pico-8 play session: mixed d-pad (fixed 12-tick cycle)

[t = 2 s] mixed d-pad (1.2s cycle ×~1): → ← ↑ ↓ + 🅾/❎ taps, ~2s
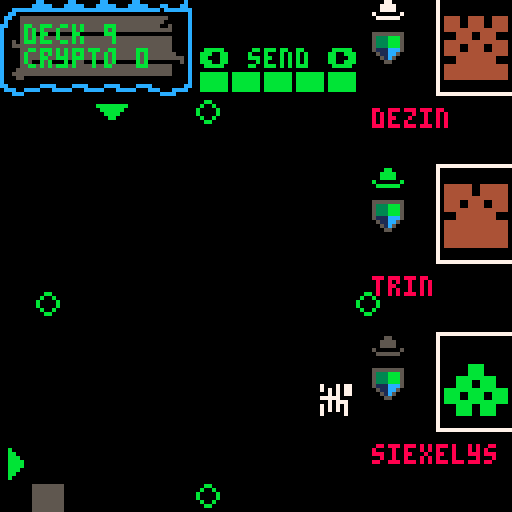
[t = 6 s] mixed d-pad (1.2s cycle ×~5): → ← ↑ ↓ + 🅾/❎ taps, ~6s
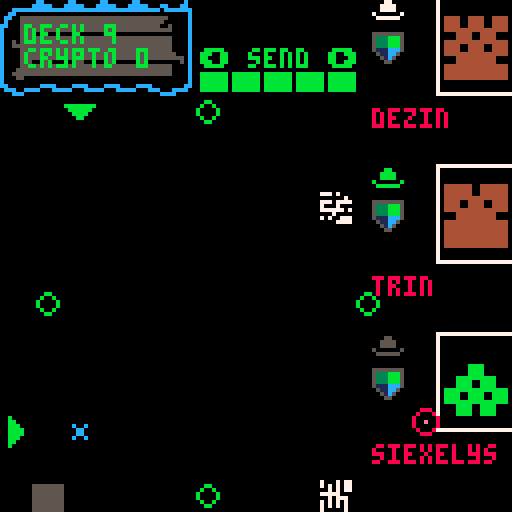
[t = 8 s] mixed d-pad (1.2s cycle ×~6): → ← ↑ ↓ + 🅾/❎ taps, ~8s
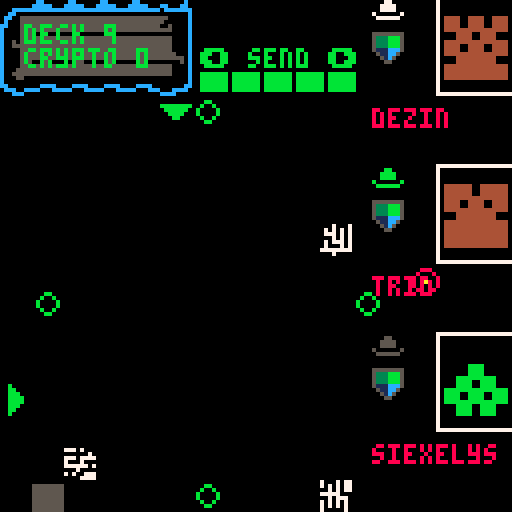

pico-8 cartridge
version 38
__lua__
--core
--by p8-head (c) 2022

show_title=false
function _init()
 inithackers()
 initplayer()
 initblock()
 initsignal()
 inittimer()
 
 blocks={}
  
 spk8_pitch,
 spk8_rate,
 spk8_volume,
 spk8_quality,
 spk8_intonation,
 spk8_if0,spk8_shift,
 spk8_bandwidth,
 spk8_whisper=
 140,1,1,.5,10,10,1,1,1

 
 show_title=title
end

function _update()

 if not show_title then
 speako8()  
 uptimer()
 moveblock()
 
 if btn(❎) and btnp(⬅️) then
  if(player.cmd > 1) player.cmd -= 1
 elseif btn(❎) and btnp(➡️) then
  if(player.cmd < #cmds) player.cmd += 1
 else 
  if(btnp(⬅️)) cur(⬅️) 
  if(btnp(➡️)) cur(➡️) 
  if(btnp(⬆️)) cur(⬆️) 
  if(btnp(⬇️)) cur(⬇️) 
  if btnp(4) then
   player.issue = player.cmd
   docmd(player.issue)
   sfx(1,1)
  end
 end

 upsignal()
 else
  if btn(❎) then 
   show_title=false
   playing=false
   music(-1)
   current_track=puzzle_track1
   play()
  end
  title()
 end
end

function _draw ()

 local cx=player.⬇️
 local cy=player.➡️
 
 cls()
 
  if not show_title then
 map()
 
 printhud()
 origintargets()
 
 draw_hacker(1,hacker1)
 draw_hacker(2,hacker2)
 draw_hacker(3,hacker3)
 
 if player.issue > 0 then
    --print(cmds[player.issue],(1*8) + 2,(14*8)+2)
 end
 
 --displayblocks()
 spr(block.tile,block.x * 8,block.y * 8)
 
 --paint cursors
 pntcursors(cx,cy)
 
 --highlight cursor target
 hlttrgt(cx,cy)

 printselctor()
 
 --executor line
 upexecutor()
 
 if(signal.on) drawsignal()
 else
 title()
 end
end

function uptimer()
 if timer.t < 0 then
  timer.t = 30
  upsignal()
 
 end
 
 signal.col += 1
 timer.t += 1
end


function title()
 rectfill(0,0,128,96,0)
 rectfill(0,96,120,110,10)
  
 print("cyberdeck 01",6,100,0)
 print("whitehat",6,114,10)
 
 spr(32,0,88,2,1,false,false)
 
 pal(8,0)
 spr(48,89,96,4,1,false,false)
 pal()
 
 play()
end

playing=false
title_track=43
puzzle_track1=43
current_track=title_track
function play()
 if not playing then
  music(current_track)
  playing=true
 end
end







-->8
--blocks


function checkspot(destx,desty)
 local tle = mget(destx,desty)
 return fget(tle,0) or destx < 2 or desty > 14
end

function moveblock()
 local destx = block.x - 1
 local desty = block.y + 1

 if block.timer > block.speed then
  if block.y == block.line then
   if not checkspot(destx,block.line) then
    block.x = destx
   else
    --block done
    --blocks[#blocks+1]=block

    block.done = true
    
   end
  else
   block.y+=1
   
   if block.line == block.top then
    block.line = 0
   end
  end
  block.timer = 0
 else
  block.timer+=1
 end
 
  if block.done then
   local tile = flr(rnd(32)) + 64
   local lin = block.line
   
   if block.x > maxblox then
    lin -= 1
    newline()
   end
   
   mset(block.x,block.y,block.tile)
   initblock()
   block.tile = tile
   block.line = lin
  end
end


function newline()
 initsignal()
 togglesig()
end
-->8
--signal


function upsignal()
 if signal.on == true then
  movesig(signal.x,signal.y,signal.dir)
 end
end

function drawsignal()
 if signal.y < 25 then
  dmg()
 end
 
 circ(signal.x,signal.y,3,8)
 pset( signal.x, signal.y, signal.col)
end

function dmg()
 player.deck -=1
 signal.on = false
 sfx(2,1)
 say("_/-1.15/f/-1.25/r/-1.35/3/eh/-1.11/n/-1.73/_/d/-1.24/z/_/-1.36/r/-1.48/3/ow/-1.02/m/-1.65/ah/-1.13/n/-1.24/z/_/-1.70/_/k/-1.19/3/ah/-1.21/n/-1.74/_/t/-1.25/r/-1.67/iy/-1.02/m/-1.67/ih/-1.14/n/_/-1.20/l/-1.31/3/eh/-1.11/n/-1.72/_/d/-1.04/m/-1.25/iy/y/-1.26/ao/-1.09/r/1.28/-3/ih/1.57/-3/r/1.09/-3/z")
end

function togglesig()
 if signal.on == false then
  signal.on = true
 elseif signal.on == true then
  signal.on = false
 end
end

function dumbsign()

end


--x,y are where we are
--dir is where we wanna go
--will go dir if can, otherwise
--lateral but never back
function movesig(x,y,dir)
  player.msg = block.line
  --try dir
  if dir==1 then
  --left
   tryleft(x,y)
  elseif dir==2 then
  --right
   tryright(x,y)
  elseif dir==3 then
  --bottom
   trydown(x,y)
  elseif dir==4 then
  --top
   tryup(x,y)
  end
  
  --local px = pget(x,y)
  
end

function trydown(x,y)
 if pget(x,y+1) == 0 then
  signal.y += 1
 elseif pget(x-1,y) == 0 then
  signal.x -= 1
 elseif pget(x+1,y) == 0 then
  signal.x += 1
 end
end

function tryup(x,y)
 if pget(x,y-1) == 0 then
  signal.y -= 1
 elseif pget(x-1,y) == 0 then
  signal.x -= 1
 elseif pget(x+1,y) == 0 then
  signal.x += 1
 end
end

function tryright(x,y)
 if pget(x+1,y) == 0 then
  signal.x += 1
 elseif pget(x,y-1) == 0 then
  signal.y-=1
 elseif pget(x,y+1) == 0 then
  signal.y+=1
 end
end

function tryleft(x,y)
 if pget(x-1,y) == 0 then
  signal.x -= 1
 elseif pget(x,y-1) == 0 then
  signal.y-=1
 elseif pget(x,y+1) == 0 then
  signal.y+=1
 end
end
-->8
--commands
function docmd(cmd)
 local tle = mget(player.➡️,player.⬇️)
 player.msg = "cmd: "..cmd
 if cmd == 1 then
   snd()
 elseif cmd==2 then
   drp()
 elseif cmd==3 then
   swp(tle)
 elseif cmd==4 then
   flp(tle)
 elseif cmd==5 then
   mir(tle)
 elseif cmd==6 then
   rot(tle)
 end
end


function rot(tle)
 
end

function swp(tle)
 tle = flr(rnd(32))+64
 mset(player.⬇️,player.➡️,tle)
end

function mir(tle)
 --spr(64,player.➡️ * 8, player.⬇️ * 8,1,1,true,true)

 player.msg = "mirror "..tle.." "..player.➡️..","..player.⬇️
end

function flp(tle)
 spr(tle,player.➡️, player.⬇️,1,1,false,true)
end

function drp()

end

function snd()

end
-->8
--gui


function cur(bt)
 if bt == ⬅️ then
  if (player.⬇️ > 2) player.⬇️-=1
 elseif bt == ➡️ then
  if (player.⬇️ < 14) player.⬇️+=1
 elseif bt == ⬆️ then
  if (player.➡️ > 4) player.➡️-=1
 elseif bt == ⬇️ then
  if (player.➡️ < 14) player.➡️ += 1
 end
 
 sfx(0,1)
end

function pntcursors(cx,cy)
 spr(3,0,cy * 8)
 spr(4,cx * 8,3 * 8)
end

function printselctor()
 print("⬅️ "..cmds[player.cmd].." ➡️",50,12)
 
 local h = ""
 for i=0,player.hacks do
  h = h.."█"
 end
 
 print(h,50,18)
end

function hlttrgt(cx,cy)
 local tle = mget(cx,cy)
  if tle ~= 1 then
  pal(7,12,0)
  spr(tle, cx * 8,cy * 8)
  pal()
 end
end

function origintargets()
 mset(6,3,5)
 mset(11,9,5)
 mset(1,9,5)
 mset(6,15,5)
end


blue=12
green=11
red=8
grey=5
white=7
function printhat(col, x, y)
 pal(7,col,0)
 spr(27,x * 8,y * 8)
 pal()
end

function printhud ()
 mset(0,0,44)
 mset(1,0,45)
 mset(2,0,45)
 mset(3,0,45)
 mset(4,0,45)
 mset(5,0,46)
 mset(0,1,28)
 mset(1,1,29)
 mset(2,1,29)
 mset(3,1,29)
 mset(4,1,29)
 mset(5,1,30)
 mset(0,2,60)
 mset(1,2,61)
 mset(2,2,61)
 mset(3,2,61)
 mset(4,2,61)
 mset(5,2,62)
 
 print('deck '..player.deck,6,6,11)
 print('crypto '..player.crypto,6,12,11)
end

-->8
--init

function inithackers()
 hacker1=create_hacker()
 hacker2=create_hacker()
 hacker3=create_hacker()
end

function inittimer()
 timer={}
 timer.t = 0
end

function initplayer()
 player={}
 player.deck = 9
 player.crypto = 0
 player.cmd=1
 player.issue=0
 player.➡️ = 14
 player.⬇️ = 2
 player.hacks = 4
 player.msg = "████"
 initcmds()
end

--send: send new signal
--drop: if hit signal it dies
--swap: rot13 the tile
--flip: horizonally
--mir: mirror vertically
function initcmds()
 cmds={"send","drop","swap", "flip", "mir", "rot", "lock","split","inv","exec"}
end

function initblock()
 maxblox = 9
 block={}
 block.x=10
 block.y=4
 block.timer=0
 block.tile=64
 block.speed=1
 block.max=95
 block.top=4
 block.line=15
end

function initsignal()
 signal={}
 signal.x = 30
 signal.y = 30
 signal.col = 8
 signal.on = false
 signal.dir = 0
 
 local linecnt = block.line
 
 --start @ random side
 local sid = flr(rnd(4)) + 1
 --start @ random point
 if sid == 1 then
 --left
  signal.dir = 2
  signal.x = 30
  signal.y = flr(rnd(linecnt * 8)) 
 elseif sid == 2 then
 --right
  signal.dir = 1
  signal.x = 13 * 8
  signal.y = flr(rnd(linecnt * 8)) 
 elseif sid == 3 then
 --bottom
  signal.dir = 4
  signal.x = flr(rnd(linecnt * 8)) 
  signal.y = 14 * 8
 elseif sid == 4 then
 --top
  signal.dir = 3
  signal.x = flr(rnd(linecnt * 8)) 
  signal.y = 30 
 end
end
-->8
--executor
function upexecutor()
 --sfx(1,1)
  -- executor line
  --local yst = 32
  --for y=yst,127-yst do
  --  pset( 8, y, 13)
  --end
end
-->8
--speako8_lib_min by bikibird
do d=split("aa=1320,1,500,4,2,0,1,2600,160,1220,70,700,130,-250,100;ae=1270,1,1000,4,2,0,.79,2430,320,1660,150,620,170,-250,100;ah=770,1,1000,4,2,0,.79,2550,140,1220,50,620,80,-250,100;ao=1320,1,1000,4,2,0,.74,2570,80,990,100,600,90,-250,100;aw=720,1,1000,4,2,0,.79,2550,140,1230,70,640,80,-250,100/720,1,1000,4,3,0,0,2350,80,940,70,420,80,-250,100;ay=690,1,1000,4,2,0,.9,2550,200,1200,70,660,100,-250,100/690,1,1000,4,2,0,.223,2550,200,1880,100,400,70,-250,100;eh=830,1,1000,4,2,0,.44,2520,200,1720,100,480,70,-250,100;er=990,1,1000,4,2,0,.41,1540,110,1270,60,470,100,-250,100;ey=520,1,500,4,2,0,.44,2520,200,1720,100,480,70,-250,100/520,1,500,4,2,0,.05,2600,200,2020,100,330,50,-250,100;ih=720,1,1000,4,2,0,.23,2570,140,1800,100,400,50,-250,100;iy=880,1,1000,4,2,0,0,2960,400,2020,100,310,70,-250,100;ow=1210,1,1000,4,2,0,.59,2300,70,1100,70,540,80,-250,100;oy=513,1,1000,4,2,0,.62,2400,130,960,50,550,60,-250,100/513,1,1000,4,2,0,.13,2400,130,1820,50,360,80,-250,100/513,1,1000,4,2,0,.13,2400,130,1820,50,360,80,-250,100;uh=880,1,1000,4,2,0,.36,2350,80,1100,100,450,80,-250,100;uw=390,1,1000,4,2,0,.1,2200,140,1250,110,350,70,-250,100/390,1,1000,0,1,0,-.12,2200,140,900,110,320,70,-250,100/390,1,1000,0,0,0,-.12,2200,140,900,110,320,70,-250,100;l=440,1,1000,0,2,0,0,2880,280,1050,100,310,50,-250,100;r=440,1,1000,0,2,0,0,1380,120,1060,100,310,70,-250,100;m=390,1,1000,0,0,0,0,2150,200,1100,150,400,300,-450,100;n=360,1,1000,0,0,0,0,2600,170,1600,100,200,60,-450,100;ng=440,1,1000,0,0,0,0,2850,280,1990,150,200,60,-450,100;ch=230,0,20,0,0,1,0,2820,300,1800,90,350,200,-250,100/100,0,100,1,0,1,0,2820,300,1800,90,350,200,-250,100;sh=690,0,20,0,0,1,0,2750,300,1840,100,300,200,-250,100;zh=1,1,250,0,0,.5,0,2750,300,1840,100,300,200,-250,100/385,1,400,1,0,.5,0,2750,300,1840,100,300,200,-250,100;jh=330,1,500,1,0,1,0,2820,270,1800,80,260,60,-250,100;dh=275,1,250,0,0,.5,0,2540,170,1290,80,270,60,-250,100;f=1,0,15,0,0,1,0,2080,150,1100,120,340,200,-250,100/660,0,25,1,0,1,0,2080,150,1100,120,340,200,-250,100;s=690,0,10,0,0,1,0,2530,200,1390,80,320,200,-250,100;k=88,0,100,0,0,1,0,2850,330,1900,160,300,250,-250,100/220,2,5,1,0,1,0,2850,330,1900,160,300,250,-250,100;p=44,0,50,0,0,1,0,2150,220,1100,150,400,300,-250,100/220,2,2,1,0,1,0,2150,220,1100,150,400,300,-250,100;t=66,0,100,0,0,2,0,2600,250,1600,120,400,300,-250,100/220,2,5,0,0,1,0,2600,250,1600,120,400,300,-250,100;g=88,0,100,0,0,1,0,2850,280,1990,150,200,60,-250,100;b=44,0,100,0,1,0,0,2150,220,1100,150,400,300,-250,100;d=66,0,100,0,0,1,0,2600,170,1600,100,200,60,-250,100;th=606,0,10,0,0,1,0,2540,200,1290,90,320,200,-250,100;v=330,1,1000,0,0,.5,0,2080,120,1100,90,220,60,-250,100;z=410,1,1000,0,0,.5,0,2530,180,1390,60,240,70,-250,100;w=440,1,1000,0,0,0,.1,2150,60,610,80,290,50,-250,100;y=440,1,1000,0,0,0,0,3020,500,2070,250,260,40,-250,100;",";")x={}for a in all(d)do local e=split(a,"=")local d,a=e[1],split(e[2],"/")x[d]={}for e in all(a)do local a=split(e)local e={unpack(a,1,7)}e[8]={}for x=8,14,2do add(e[8],{unpack(a,x,x+1)})end add(x[d],e)end end poke(24374,@24374^^32)local C,y,D,g,z,E,d,r,n,b,m,F,s,u,j,G,H,I,o,f,l=unpack(split"0,0,0,0,0,0,0,0,0,0,0x8000,0x1.233b,-0x.52d4")local c,w,i,h,J,K,k,t,p,v,q,A,B={}e=split"2,0x1.fd17,0x1.fa32,0x1.f752,0x1.f475,0x1.f19d,0x1.eec9,0x1.ebfa,0x1.e92e,0x1.e666,0x1.e3a3,0x1.e0e3,0x1.de27,0x1.db70,0x1.d8bc,0x1.d60c,0x1.d360,0x1.d0b9,0x1.ce14,0x1.cb74,0x1.c8d8,0x1.c63f,0x1.c3aa,0x1.c119,0x1.be8c,0x1.bc02,0x1.b97c,0x1.b6fa,0x1.b47b,0x1.b200,0x1.af89,0x1.ad15,0x1.aaa5,0x1.a838,0x1.a5cf,0x1.a369,0x1.a107,0x1.9ea9,0x1.9c4d,0x1.99f6,0x1.97a1,0x1.9550,0x1.9302,0x1.90b8,0x1.8e71,0x1.8c2e,0x1.89ed,0x1.87b0,0x1.8576,0x1.8340,0x1.810c,0x1.7edc,0x1.7caf,0x1.7a85,0x1.785f,0x1.763b,0x1.741b,0x1.71fd,0x1.6fe3,0x1.6dcc,0x1.6bb8,0x1.69a7,0x1.6798,0x1.658d,0x1.6385,0x1.6180,0x1.5f7e,0x1.5d7e,0x1.5b82,0x1.5988,0x1.5792,0x1.559e,0x1.53ad,0x1.51bf,0x1.4fd3,0x1.4deb,0x1.4c05,0x1.4a22,0x1.4842,0x1.4664,0x1.4489,0x1.42b1,0x1.40dc,0x1.3f09,0x1.3d39,0x1.3b6b,0x1.39a0,0x1.37d8,0x1.3612,0x1.344f,0x1.328f,0x1.30d1,0x1.2f15,0x1.2d5c,0x1.2ba6,0x1.29f2,0x1.2841,0x1.2692,0x1.24e5,0x1.233b,0x1.2193,0x1.1fee,0x1.1e4b,0x1.1cab,0x1.1b0c,0x1.1971,0x1.17d7,0x1.1640,0x1.14ab,0x1.1319,0x1.1189,0x1.0ffb,0x1.0e6f,0x1.0ce5,0x1.0b5e,0x1.09d9,0x1.0857,0x1.06d6,0x1.0558,0x1.03db,0x1.0261,0x1.00e9,0x.ff74,0x.fe00,0x.fc8f,0x.fb1f,0x.f9b2,0x.f847,0x.f6dd,0x.f576,0x.f411,0x.f2ae,0x.f14d,0x.efee,0x.ee91,0x.ed36,0x.ebdd,0x.ea86,0x.e930,0x.e7dd,0x.e68c,0x.e53c,0x.e3ef,0x.e2a3,0x.e15a,0x.e012,0x.decc,0x.dd88,0x.dc45,0x.db05,0x.d9c6,0x.d889,0x.d74e,0x.d615,0x.d4de,0x.d3a8,0x.d274,0x.d142,0x.d012,0x.cee3,0x.cdb6,0x.cc8b,0x.cb61,0x.ca39,0x.c913,0x.c7ee,0x.c6cc,0x.c5aa,0x.c48b,0x.c36d,0x.c251,0x.c136,0x.c01d,0x.bf05,0x.bdef,0x.bcdb,0x.bbc8,0x.bab7,0x.b9a7,0x.b899,0x.b78d,0x.b682,0x.b578,0x.b470,0x.b36a,0x.b265,0x.b161,0x.b05f,0x.af5f,0x.ae5f,0x.ad62,0x.ac66,0x.ab6b,0x.aa71,0x.a979,0x.a883,0x.a78e,0x.a69a,0x.a5a8,0x.a4b7,0x.a3c7,0x.a2d9,0x.a1ec,0x.a100,0x.a016,0x.9f2d,0x.9e45,0x.9d5f,0x.9c7a,0x.9b97,0x.9ab4,0x.99d3,0x.98f3,0x.9815,0x.9738,0x.965c,0x.9581,0x.94a7,0x.93cf,0x.92f8,0x.9222,0x.914e,0x.907a,0x.8fa8,0x.8ed7,0x.8e07,0x.8d39,0x.8c6b,0x.8b9f,0x.8ad4,0x.8a0a,0x.8941,0x.8879,0x.87b3,0x.86ed,0x.8629,0x.8566,0x.84a4,0x.83e3,0x.8323,0x.8264,0x.81a7,0x.80ea,0x.802e,0x.7f74,0x.7eba,0x.7e02,0x.7d4b,0x.7c94,0x.7bdf,0x.7b2b,0x.7a78,0x.79c6,0x.7915,0x.7864,0x.77b5,0x.7707,0x.765a,0x.75ae,0x.7503,0x.7458,0x.73af,0x.7307,0x.725f,0x.71b9,0x.7114,0x.706f,0x.6fcb,0x.6f29,0x.6e87,0x.6de6,0x.6d46,0x.6ca7,0x.6c09,0x.6b6c,0x.6ad0,0x.6a35"a=split"1,0x.fd19,0x.fa3a,0x.f764,0x.f497,0x.f1d1,0x.ef13,0x.ec5e,0x.e9b0,0x.e70a,0x.e46c,0x.e1d5,0x.df46,0x.dcbe,0x.da3d,0x.d7c4,0x.d552,0x.d2e7,0x.d083,0x.ce26,0x.cbd0,0x.c981,0x.c738,0x.c4f6,0x.c2bb,0x.c086,0x.be57,0x.bc2f,0x.ba0d,0x.b7f1,0x.b5dc,0x.b3cc,0x.b1c2,0x.afbf,0x.adc1,0x.abc9,0x.a9d6,0x.a7e9,0x.a602,0x.a421,0x.a244,0x.a06e,0x.9e9c,0x.9cd0,0x.9b09,0x.9947,0x.978a,0x.95d3,0x.9420,0x.9272,0x.90c9,0x.8f25,0x.8d86,0x.8beb,0x.8a55,0x.88c4,0x.8737,0x.85af,0x.842b,0x.82ac,0x.8130,0x.7fba,0x.7e47,0x.7cd9,0x.7b6e,0x.7a08,0x.78a6,0x.7748,0x.75ee,0x.7498,0x.7346,0x.71f7,0x.70ad,0x.6f66,0x.6e22,0x.6ce3,0x.6ba7,0x.6a6f,0x.693a,0x.6809,0x.66db,0x.65b0,0x.6489,0x.6366,0x.6245,0x.6128,0x.600e,0x.5ef7,0x.5de4,0x.5cd3,0x.5bc6,0x.5abc,0x.59b5,0x.58b0,0x.57af,0x.56b1,0x.55b5,0x.54bc,0x.53c7,0x.52d4,0x.51e3,0x.50f6,0x.500b,0x.4f22,0x.4e3d,0x.4d5a,0x.4c79,0x.4b9c,0x.4ac0,0x.49e7,0x.4911,0x.483d,0x.476b,0x.469c,0x.45cf,0x.4505,0x.443c,0x.4376,0x.42b3,0x.41f1,0x.4132,0x.4075,0x.3fba,0x.3f01,0x.3e4a,0x.3d95,0x.3ce3,0x.3c32,0x.3b83,0x.3ad7,0x.3a2c,0x.3983,0x.38dc,0x.3837,0x.3794,0x.36f3,0x.3653,0x.35b6,0x.351a,0x.3480,0x.33e8,0x.3351,0x.32bc,0x.3229,0x.3197,0x.3107,0x.3079,0x.2fed,0x.2f62,0x.2ed8,0x.2e50,0x.2dca,0x.2d45,0x.2cc2,0x.2c40,0x.2bbf,0x.2b40,0x.2ac3,0x.2a47,0x.29cc,0x.2953,0x.28db,0x.2864,0x.27ef,0x.277b,0x.2709,0x.2698,0x.2628,0x.25b9,0x.254b,0x.24df,0x.2474,0x.240a,0x.23a2,0x.233b,0x.22d4,0x.226f,0x.220b,0x.21a9,0x.2147,0x.20e6,0x.2087,0x.2029,0x.1fcb,0x.1f6f,0x.1f14,0x.1eba,0x.1e60,0x.1e08,0x.1db1,0x.1d5b,0x.1d06,0x.1cb2,0x.1c5e,0x.1c0c,0x.1bbb,0x.1b6a,0x.1b1b,0x.1acc,0x.1a7e,0x.1a31,0x.19e5,0x.199a,0x.1950,0x.1907,0x.18be,0x.1876,0x.182f,0x.17e9,0x.17a4,0x.175f,0x.171b,0x.16d8,0x.1696,0x.df50,0x.1614,0x.15d3,0x.1594,0x.1556,0x.1518,0x.14da,0x.149e,0x.cbd9,0x.1427,0x.13ec,0x.13b3,0x.137a,0x.1341,0x.1309,0x.12d2,0x.ba15,0x.1265,0x.1230,0x.11fb,0x.11c7,0x.1193,0x.1160,0x.112e,0x.a9de,0x.10cb,0x.109a,0x.106a,0x.103a,0x.100b,0x.0fdd,0x.0faf,0x.9b10,0x.0f54,0x.0f28,0x.0efc,0x.0ed0,0x.0ea5,0x.0e7b,0x.0e51,0x.8d8c,0x.0dfe,0x.0dd6,0x.0dad,0x.0d86,0x.0d5e,0x.0d38,0x.0d11,0x.8136,0x.0cc6,0x.0ca1,0x.0c7c,0x.0c58,0x.0c34,0x.0c11,0x.0bee,0x.0bcb,0x.0ba9,0x.0b87,0x.0b66,0x.0b45,0x.0b24,0x.0b03"function say(e)local p=split(e,"/")local d,e,a,n,t,f,m,j,r,v={},{}local s,b,u,w,y,g=unpack(split"1,1,0,0,0,0")for z in all(p)do local p=tonum(z)if p then local a=abs(p)local e,d,x=sgn(p),a\1,a&.99999
    if(d==1)b=1+e*x
    if(d==2)s=1+e*x
    if d==3then u=e
    if(x>0)u*=x
    end elseif z=="hh"then g=b*440elseif z=="_"then add(c,{1100*b*spk8_rate})else for p in all(x[z])do f,o,m,j,r,i,h,k=unpack(p)a,n,t,v,d,w,e,y={},{},{},f*b,e,y,k,m l=u*spk8_intonation+h*spk8_if0
    if(j==0)w=m
    if(r==0or#d~=#e)d=k
    for c=1,#d do add(a,{unpack(d[c])})local x,d=a[c],e[c]local e,a=r*(d[1]-x[1]),r*(d[2]-x[2])x.x,x.e,x.d=0,0,0if c<4then e*=spk8_shift a*=spk8_bandwidth end add(n,e/f)add(t,a/f)end if g>0then add(c,{g,2,0,1,0,1,h,a,n,t,e,s,l})g=0end add(c,{v,o,i,w,j*(y-w)/f,y,h,a,n,t,e,s,l})end s,b,u=1,1,0end end end function speaking()return#c>0end function mute()c={}b=0end function speako8()local function x()f=(5512.5/(spk8_pitch+l)+(f and f*49or 0))/(f and 50or 1)end if#c>0then w=c[1]while stat(108)<1920do for k=0,127do if w then if b<1then b,o,i,u,j,G,h,J,H,I,K,B,l=unpack(w)b/=spk8_rate end if o then x()t,d,p=spk8_quality*f,u/8,o*spk8_whisper if p==1then if n%flr(f+.5)==0then r,q,n=-d/(f-1),-d/t/t,0v=-q*t/3x()end if n>t then r=-d/(f-1)else v+=q r-=v end d=r elseif p>1then d=-8for x=1,16do d+=rnd()end
    if(n>f\2)d/=2
    end for n,x in pairs(J)do local b,c,f,o=x[1],x[2]\10+1c=c<=#e and c or#e c=c>=1and c or 1A=cos(b/5512.5)if b>0then f,o=e[c]*A,-a[c]x.d,x.e,x.x=x.e,x.x x.x=(1-f-o)*d+f*x.e+o*x.d d=x.x elseif b<0then f=F*A local x=1-f-s C=(d-f*y-s*D)/x D,y,f=y,d,F*cos(.04897)g=(1-f-s)*C+f*z+s*E E,z=z,g d=g end local e=K[n]
    if(b\10~=e[1]\10)x[1]+=H[n]
    if(c-1~=e[2]\10)x[2]+=I[n]
    end d*=i/2-1+rnd(i)
    if(abs(u-G)>abs(j))u+=j
    else d,B=0,1end n+=1b-=1poke(m+k,d*spk8_volume*B+128)if b<1then deli(c,1)if#c==0then serial(2056,m,k+1)return else w=c[1]end end end end serial(2056,m,128)end end end end

--end of speako8_lib_min
-->8
-- name generator


names_phonemes = {
{ s = 'da', m = 'n', e = 'se' }, 
{ s = 'jer', m = '', e = 'rik' }, 
{ s = 'as', m = 'i', e = 'mov' }, 
{ s = 'vik', m = '', e = 'tor' }, 
{ s = 'de', m = 'exe', e = 'ter' }, 
{ s = 'ro', m = 'y', e = 'ce' }, 
{ s = 'no', m = 'o', e = '' }, 
{ s = 'trin', m = 'it', e = 'y' }, 
{ s = 'clu', m = '', e = 'tch' }, 
{ s = 'cog', m = 'lio', e = 'stro' }, 
{ s = 'arm', m = 'i', e = 'tage' }, 
{ s = 'bi', m = 'shop', e = '' }, 
{ s = 'gun', m = '', e = 'nar' }, 
{ s = 'harv', m = '', e = '' }, 
{ s = 'lu', m = '', e = 'kas' }, 
{ s = 're', m = '', e = 'zin' }, 
{ s = 'ge', m = 'nea', e = 'va' }, 
{ s = 'mis', m = '', e = 'ty' }, 
{ s = 're', m = '', e = 'zin' },
{ s = 'ev', m = 'e', e = 'lyn' },
{ s = 'ist', m = '', e = 'zla' },
{ s = 'il', m = '', e = 'sa' },
{ s = 'max', m = '', e = 'ine' },
{ s = 'do', m = '', e = 'ra' },
{ s = 'yu', m = '', e = 'ki' },
{ s = 'ma', m = '', e = 'ko' },
{ s = 'aer', m = '', e = 'is' },
{ s = 'deck', m = '', e = 'er' },
{ s = 'dr', m = '', e = 'edd' },
{ s = 'au', m = 'ro', e = 'ra' },
{ s = 'gos', m = 'sym', e = 'er' },
{ s = 'a', m = '', e = 'va' },
{ s = 'sa', m = 'bine', e = '' },
{ s = 'alt', m = '', e = '' },
{ s = 'mael', m = '', e = 'strom' },
{ s = 'stark', m = '', e = '' },
{ s = 'mav', m = 'er', e = 'ik' },
{ s = 'cryp', m = '', e = 'to' },
{ s = 'un', m = 'es', e = 'cape' },
{ s = 'to', m = '', e = 'ken' },
{ s = 'jer', m = 'ich', e = 'o' },
{ s = 'lo', m = 'rek', e = '' },
{ s = 'lo', m = '', e = 'rez' },
{ s = 'ga', m = '', e = 'spar' },
{ s = 'nau', m = 'ti', e = 'lus' },
{ s = 'ne', m = '', e = 'mo' },
{ s = 'ag', m = 'a', e = 'tha' },
{ s = 'bri', m = '', e = 'ar' },
{ s = 'er', m = '', e = 'lys' },
{ s = 'es', m = 'trel', e = 'la' },
{ s = 'u', m = 'mek', e = 'ki' },
{ s = 'scar', m = '', e = 'let' },
{ s = 'si', m = '', e = 'byl' },
{ s = 'o', m = 'ka', e = 'mi' }}


function get_rnd_name()
 return  rnd(names_phonemes)["s"]..rnd(names_phonemes)["m"]..rnd(names_phonemes)["e"]
end
-->8
--hackers

hackers={}
function create_hacker()
 local hacker={}
 hacker.hat=rnd(hats)
 hacker.col=0
 hacker.name=get_rnd_name()
 hacker.hash=""
 hacker.bits={}
 hacker.deck=255
 hacker.armor=4
 hacker.stole=true
 hacker.d_hat=false
 hacker.d_name=false
 add(hackers,hacker)
 
 local bin=hash(hacker.name)
 local cnt=1
 for b in all(bin) do
  hacker.hash=hacker.hash.." "..encode(b)
  if(cnt==1) hacker.col=b
  if(cnt < 16) add(hacker.bits,(b%2)==0)
  cnt+=1
 end
 
  --first char
 --col=ord(code)
 
 return hacker
end

function draw_hacker(position,hacker)
 local y_off=0
 
 if(position==1) y_off=0
 if(position==2) y_off=42
 if(position==3) y_off=84
 
 --print((hacker.hash), 34,70+y_off,8)
 print(hacker.name, 93,27+y_off,8)
 
 printhat(hacker.hat,(93),0+y_off)
 spr(18,93,8+y_off)
 if(hacker.stole) spr(7,93,20+y_off)
 draw_identicon(hacker.col,hacker.bits,111,1+y_off)

end

blue=12  --vengeful noob
green=11 --noob
red=8    --vigilante
grey=6   --unethical
white=7  --ethical
black=5  --malicious
hats={white,black,grey,blue,red,green}
function printhat(col, x, y)
 pal(7,col,0)
 spr(17,x,y)
 pal()
end


-->8
--hash functions

function hash(input)
 local str=""
 local arr={}
 local ttl=0
 
 for i=1,#input do
 local c = sub(input,i,i+1)
  local d=ord(c)
  local b=dtb_8(d)
  ttl+=1
  add(arr,b)
 end
 
 local pad_arr=pad(arr)
 local arr2=cat(arr,pad_arr)
 local tkc=#input
 local tkb=dtb_8(tkc)
 add(arr2,tkb)
 
 return arr2
end

--pad with zeroes
function pad(arr)
 local len = #arr*8
 local padding=(448-1-len)
 local zeroes="00000000"
 local result ={}

 for cnt=0, padding,8 do
   add(result,zeroes) 
 end

 return result
end

--decimal to bin 8
function dtb_8(num)
  local bin=""
  for i=7,0,-1do
    bin..=num\2^i %2
  end
  return bin
end

--decimal to bin 16
function dtb_16(num)
 local bin=""
 for i=1,16 do
  bin=num %2\1 ..bin
  num>>>=1
 end
 return bin
end

--concatenate tables
function cat(a1,a2)
 local arr=a1
 
 for el in all(a2) do
  add(arr,el)
 end
 
 return arr
end

function encode(bits)
  local code = bits
  msg=bits
  if bits=="0001" then
   code= "a"
  elseif bits=="0011" then
   code= "b"  
  elseif bits=="0111" then
   code= "c" 
  elseif bits=="1111" then
   code= "d" 
  elseif bits=="1110" then
   code= "e" 
  elseif bits=="1100" then
   code= "f" 
  elseif bits=="1000" then
   code= "g" 
  elseif bits=="0010" then
   code= "h" 
  elseif bits=="0100" then
   code= "i" 
  elseif bits=="1001" then
   code= "j"     
  else  
   code = flr(rnd(10))
  end
 
  return code
end
-->8
--identicon

function printbits(bits)
 local bit=""
 for b in all(bits) do
 local t=""
 if b==true then
  t="t"
 else
 t="f"
 end
  bit=bit..t
 end
 msg=bit
end

function draw_identicon(col,bits,x1,y1)
 printbits(bits)
 
 local sz=3
 rect(x1-2,y1-2,x1+22,y1+22,7)
 
 local i=0
 for w=1, 5 do
 if(bits[w+(i*3)])   rectfill(x1+0*sz,y1+(w*sz),(x1+0*sz)+sz,y1+(w*sz)+sz,col)
 if(bits[w+1+(i*3)]) rectfill(x1+1*sz,y1+(w*sz),(x1+1*sz)+sz,y1+(w*sz)+sz,col)
 if(bits[w+2+(i*3)]) rectfill(x1+2*sz,y1+(w*sz),(x1+2*sz)+sz,y1+(w*sz)+sz,col)
 if(bits[w+1+(i*3)]) rectfill(x1+3*sz,y1+(w*sz),(x1+3*sz)+sz,y1+(w*sz)+sz,col)
 if(bits[w+(i*3)])   rectfill(x1+4*sz,y1+(w*sz),(x1+4*sz)+sz,y1+(w*sz)+sz,col)
 
 end
 --local xoff=(1+sz)
 --if(bits[1]) rectfill(x1+(1+sz)*0,y1,x1+((1+sz)*1)-1,y1+sz,col)
 --if(bits[2]) rectfill(x1+(1+sz)*1,y1,x1+((1+sz)*2)-1,y1+sz,col)
 --if(bits[3]) rectfill(x1+(1+sz)*2,y1,x1+((1+sz)*3)-1,y1+sz,col)
 --if(bits[2]) rectfill(x1+(1+sz)*3,y1,x1+((1+sz)*4)-1,y1+sz,col)
 --if(bits[1]) rectfill(x1+(1+sz)*4,y1,x1+((1+sz)*5)-1,y1+sz,col)

 --if(bits[4]) rectfill(x1,y1+5,x1+sz,y1+9,col)
 --if(bits[5]) rectfill(x1+5,y1+5,x1+9,y1+9,col)
 --if(bits[6]) rectfill(x1+10,y1+5,x1+14,y1+9,col)
 --if(bits[5]) rectfill(x1+15,y1+5,x1+19,y1+9,col)
 --if(bits[4]) rectfill(x1+20,y1+5,x1+24,y1+9,col)

 --if(bits[7]) rectfill(x1,y1+10,x1+sz,y1+14,col)
 --if(bits[8]) rectfill(x1+5,y1+10,x1+9,y1+14,col)
 --if(bits[9]) rectfill(x1+10,y1+10,x1+14,y1+14,col)
 --if(bits[8]) rectfill(x1+15,y1+10,x1+19,y1+14,col)
 --if(bits[7]) rectfill(x1+20,y1+10,x1+24,y1+14,col)

 --if(bits[10]) rectfill(x1,y1+15,x1+sz,y1+19,col)
 --if(bits[11]) rectfill(x1+5,y1+15,x1+9,y1+19,col)
 --if(bits[12]) rectfill(x1+10,y1+15,x1+14,y1+19,col)
 --if(bits[11]) rectfill(x1+15,y1+15,x1+19,y1+19,col)
 --if(bits[10]) rectfill(x1+20,y1+15,x1+24,y1+19,col)

 --if(bits[13]) rectfill(x1,y1+20,x1+sz,y1+24,col)
 --if(bits[14]) rectfill(x1+5,y1+20,x1+9,y1+24,col)
 --if(bits[15]) rectfill(x1+10,y1+20,x1+14,y1+24,col)
 --if(bits[14]) rectfill(x1+15,y1+20,x1+19,y1+24,col)
 --if(bits[13]) rectfill(x1+20,y1+20,x1+24,y1+24,col)
end
__gfx__
00000000000000000000b00000b00000000000000000000000000000000000000000000000000000000000000000000000000000000000000000000000000000
000000000000000000bbbbb000bb000000000000000bb00000000000000000000000000000000000000000005555555500000000000000000000000000000000
007007000000000000b0000000bbb000bbbbbbbb00b00b0000000000000000000000000000000000000000005555555500000000000000000000000000000000
000770000000000000bbbbb000bbbb000bbbbbb00b0000b000000000000000000000000000000000000000005555555500000000000000000000000000000000
0007700000000000000000b000bbbb0000bbbb000b0000b000000000000000000000000000000000000000005555555500000000000000000000000000000000
007007000000000000bbbbb000bbb000000bb00000b00b0000000000000000000000000000000000000000005555555500000000000000000000000000000000
00000000000000000000b00000bb000000000000000bb00000000000000000000000000000000000000000005555555500000000000000000000000000000000
00000000000000000000000000b00000000000000000000000000000000000000000000000000000000000005555555500000000000000000000000000000000
000000000007700055555555555555555555555555555555555555550000000000000000000000000000000000000000c0000555000000000000000c00000000
00000000007777005333bbb5533300055000000550000005500000050000000000000000000000000000000000077000c0000555555555555550000c00000000
00000000007777005333bbb5533300055000000550000005500000050000000000000000000000000000000000777700c0050555555555555550000c00000000
00000000700000075333bbb5533300055000000550000005500000050000000000000000000000000000000000777700c0055555555555555550000c00000000
00000000077777705111ccc55111ccc55111ccc55000ccc5500000050000000000000000000000000000000070000007c0000555555555555550000c00000000
00000000000000000511cc500511cc500511cc500500cc50050000500000000000000000000000000000000007777770c0000555555555555555000c00000000
00000000000000000051c5000051c5000051c5000050c500005005000000000000000000000000000000000000000000c0000555555555555555550c00000000
000000000000000000055000000550000005500000055000000550000000000000000000000000000000000000000000c0000555005550000000050c00000000
00000000000000000000000000000000000000000000000000000000000000002222202002222222ccc44444444ccccc000000000cc00000000000c000000000
00000000000000000000000000000000000000000000000000008000000000002222020200202222cc4447777774cccc00000000ccccc000cc000cc000000000
000000000000000000000000000000000000000000000000008888008000000022200007f0020022cc44777777774ccc000ccccccccccccc0ccccccc00000000
00000000000000000000000000000000000000000000000000888800800000002200700000070222cc47777777774ccc00cc0000000000000000000c00000000
0000000000000000000000000000000000000000000000000888888088000000200700ffff007022ccf7707777074ccc0cc00555555555555500000c00000000
0000000000a000000000000000000000000000000000000008888880888000002200000000000002cf77707777074ccc0c000555555555555000000c00000000
aaaaaaaaaaaa00000000000000000000000000000000000008888888888800002000888008880022cf47777777774ccccc000555555555550050000c00000000
aaaaaaaaaaaaa00000000000000000000000000000000000888800888888880028708880088807c2cc47774444475cccc0000555555555555550000c00000000
888aaaaa888aaaaa888aaaaa888aaaaa000000000000000008888008800000002c708880088807b27744f4fffff45777c0000555555555555550000c00000000
88aaaaa888aaaaa888aaaaa888aaaaa800000000000000000088000888000080222f000ff000f222774444f445f54777c0005555555555555550000c00000000
8aaaaa888aaaaa888aaaaa888aaaaa880000000000000000000000088800008822200ffffff00222775444f444f45777c0055555555555555550000c00000000
aaaaa888aaaaa888aaaaa888aaaaa88800000000000000000000000888800008220000f44f0000227704444445457777c0005500000000000000000c00000000
aaaa888aaaaa888aaaaa888aaaaa888a0000000000000000000000088880000822200000000002227774444454577777c0000000000000000000000c00000000
aaa888aaaaa888aaaaa888aaaaa888aa000000000000000000000080088800882222000ff00022227777444545477777cc00000000cccc00000000cc00000000
aa888aaaaa888aaaaa888aaaaa888aaa00000000000000000000008000888880222220000002222277777454547777770ccc00cccc000ccc000cccc000000000
a888aaaaa888aaaaa888aaaaa888aaaa0000000000000000000000080000880022222200002222227777777777777777000ccc0000000000cccc000000000000
70007077777000777000777077707777707000070770777770000070000700007077777700070007777707077777770000007700000000070000000070007777
70707077000070007070007070000000707077770700000070777070077777777000000007070707700007000000000777707707707707070777707000700000
00707077077777770077707077077077707000000777777000707077770070077077777707770707007777770777777000707707707007070700007007707770
77777000007070007070000000070000707770707770000070707000707070707070000000070707070007000000007070700007707707070777777000000700
00707770707770770000770777777777707000707770777700707770700070007077077007077707000707700777777070777707707007070700000007077770
70707070700070707770700070070000707707770770000070700000707070777070007007000707077777700000700070007000707707070777777707070770
70707070777070770070007777070770707000000700777070777770707070070070707077777777000007000777777000770070700777070700000000000000
70000070777000077070707077077770707077770770070070007000007007077777707000070000770777070070000070700777770000070777777707777770
07700007700000007000000070707077777070000000000707077707070770070000000700000070700770700007070077777777777070707777000777777777
07707707707777707077777070700070000000700777770007077700070070777777770007777070007770770777077770000000000070770007077700000007
00707707707000000070007077707070777077770707070707077707777007700000077007007070777070007707070070777770777070007707070077777707
07707707707077777070707070707000700070000700077007000707700000707777007007077077000077777000070770700070007077770707077000000707
07000700707070007077707070707070777777077770770007000707007770700000077000070000777700007777070770707070707000000707007077770707
07070707707077070000007000707070000700000000000707777707077077707777770077770777000707770000000770700070707070770707077000070707
07070707707007077777777070007070707007777777770700000007070000000000000770070700770707007770777770770777707070770007070077070707
07077707707707077000000077700070000077770000070777777707070777777777777777070777070707070070700070000700777070707777077707070707
__gff__
0000010000000000000000000000000000000000000000000000000000000000000000000000000000000000000000000000000000000000000000000000000001010101010101010101010101010101010101010101010101010101010101010000000000000000000000000000000000000000000000000000000000000000
0000000000000000000000000000000000000000000000000000000000000000000000000000000000000000000000000000000000000000000000000000000000000000000000000000000000000000000000000000000000000000000000000000000000000000000000000000000000000000000000000000000000000000
__map__
0101010101010101010101010101010101010101010101000000000000000000000000000000000000000000000000000000000000000000000000000000000000000000000000000000000000000000000000000000000000000000000000000000000000000000000000000000000000000000000000000000000000000000
0101010101010101010101010101010101010101010000000000000000000000000000000000000000000000000000000000000000000000000000000000000000000000000000000000000000000000000000000000000000000000000000000000000000000000000000000000000000000000000000000000000000000000
0101010101010101010101010101010101010101010100000000000000000000000000000000000000000000000000000000000000000000000000000000000000000000000000000000000000000000000000000000000000000000000000000000000000000000000000000000000000000000000000000000000000000000
0101010101010101010101010101010101010100000000000000000000000000000000000000000000000000000000000000000000000000000000000000000000000000000000000000000000000000000000000000000000000000000000000000000000000000000000000000000000000000000000000000000000000000
0101010101010101010101010101000001010000000000000000000000000000000000000000000000000000000000000000000000000000000000000000000000000000000000000000000000000000000000000000000000000000000000000000000000000000000000000000000000000000000000000000000000000000
0101010101010101010101010101000001000000000000000000000000000000000000000000000000000000000000000000000000000000000000000000000000000000000000000000000000000000000000000000000000000000000000000000000000000000000000000000000000000000000000000000000000000000
0101010101010101010101010100000001000000000000000000000000000000000000000000000000000000000000000000000000000000000000000000000000000000000000000000000000000000000000000000000000000000000000000000000000000000000000000000000000000000000000000000000000000000
0101010101010101010101000000000001000000000000000000000000000000000000000000000000000000000000000000000000000000000000000000000000000000000000000000000000000000000000000000000000000000000000000000000000000000000000000000000000000000000000000000000000000000
0101010101010101010101010100000001000000000000000000000000000000000000000000000000000000000000000000000000000000000000000000000000000000000000000000000000000000000000000000000000000000000000000000000000000000000000000000000000000000000000000000000000000000
0101010101010101010101010000000001000000000000000000000000000000000000000000000000000000000000000000000000000000000000000000000000000000000000000000000000000000000000000000000000000000000000000000000000000000000000000000000000000000000000000000000000000000
0101010101010101010101000000000001000000000000000000000000000000000000000000000000000000000000000000000000000000000000000000000000000000000000000000000000000000000000000000000000000000000000000000000000000000000000000000000000000000000000000000000000000000
0101010101010101010101000000000001000000000000000000000000000000000000000000000000000000000000000000000000000000000000000000000000000000000000000000000000000000000000000000000000000000000000000000000000000000000000000000000000000000000000000000000000000000
0101010101010101010101000000000001000000000000000000000000000000000000000000000000000000000000000000000000000000000000000000000000000000000000000000000000000000000000000000000000000000000000000000000000000000000000000000000000000000000000000000000000000000
0101000000000000000101000000000001000000000000000000000000000000000000000000000000000000000000000000000000000000000000000000000000000000000000000000000000000000000000000000000000000000000000000000000000000000000000000000000000000000000000000000000000000000
0101010101010101010101010101010101000000000000000000000000000000000000000000000000000000000000000000000000000000000000000000000000000000000000000000000000000000000000000000000000000000000000000000000000000000000000000000000000000000000000000000000000000000
010b000000000000000000000000000000000000000000000000000000000000000000000000000000000000000000000000000000000000000000000000000000000000000000000000000000000000000000000000000000000000000000000000000000000000000000000000000000000000000000000000000000000000
0100000000000000000000000000000000000000000000000000000000000000000000000000000000000000000000000000000000000000000000000000000000000000000000000000000000000000000000000000000000000000000000000000000000000000000000000000000000000000000000000000000000000000
0100000000000000000000000000000000000000000000000000000000000000000000000000000000000000000000000000000000000000000000000000000000000000000000000000000000000000000000000000000000000000000000000000000000000000000000000000000000000000000000000000000000000000
